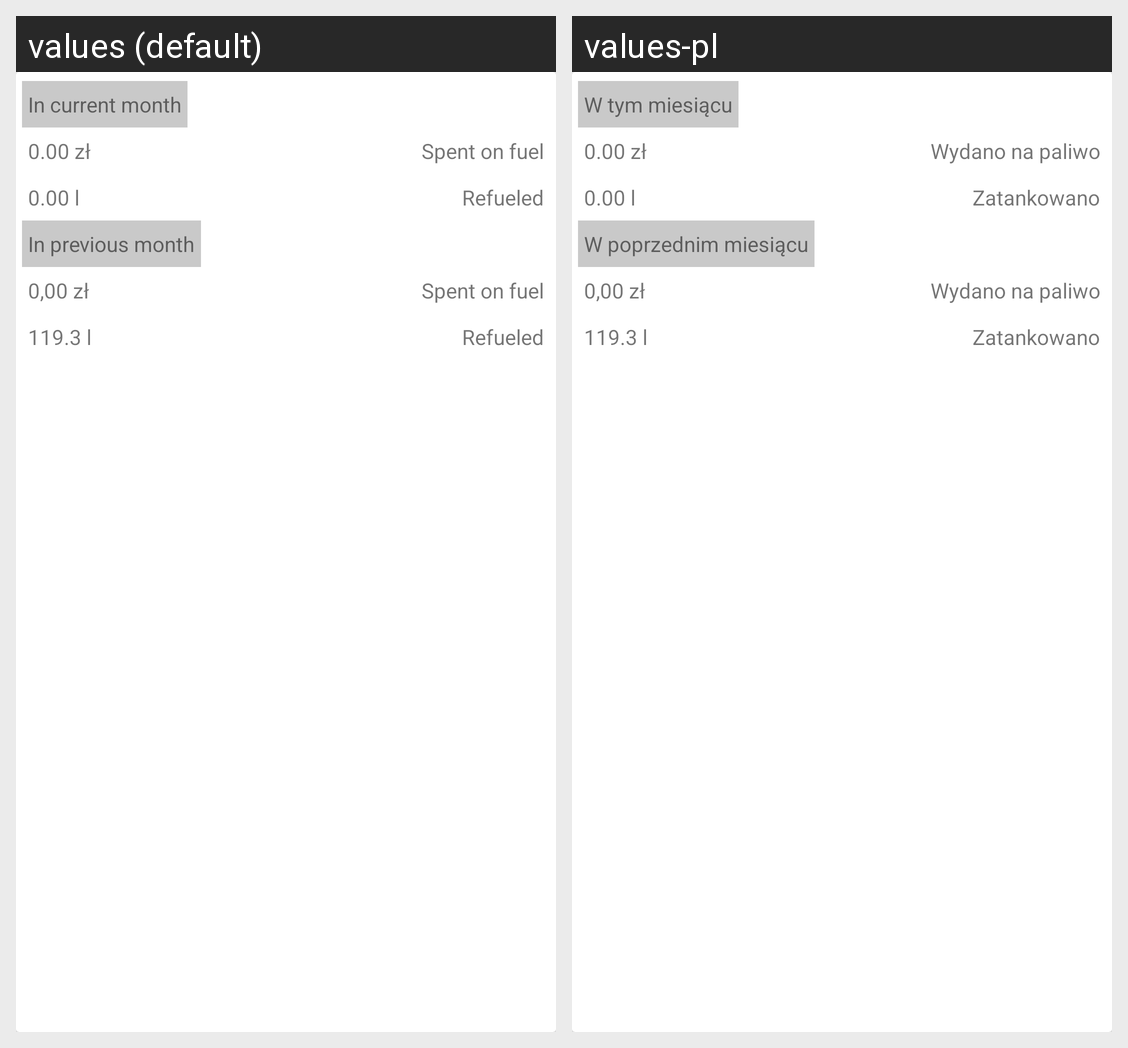

Translations of the strings shown on this Android screen, per locale in the grid:
Android screen res/layout/content_main_summary_card.xml rendered under 2 locales, left to right: values (default), values-pl. Device: Nexus 5 (rendered at 1080×1920; each locale shown at half size, 540×960, under a caption strip naming it); theme AppTheme.
Strings drawn on this screen, with the default value and each locale's value (text and hints the layout hard-codes, and strings that could not be matched under every locale, appear in the picture but are not listed):

in_current_month
  values: In current month
  values-pl: W tym miesiącu

spent_on_fuel
  values: Spent on fuel
  values-pl: Wydano na paliwo

refueled
  values: Refueled
  values-pl: Zatankowano

in_previous_month
  values: In previous month
  values-pl: W poprzednim miesiącu
